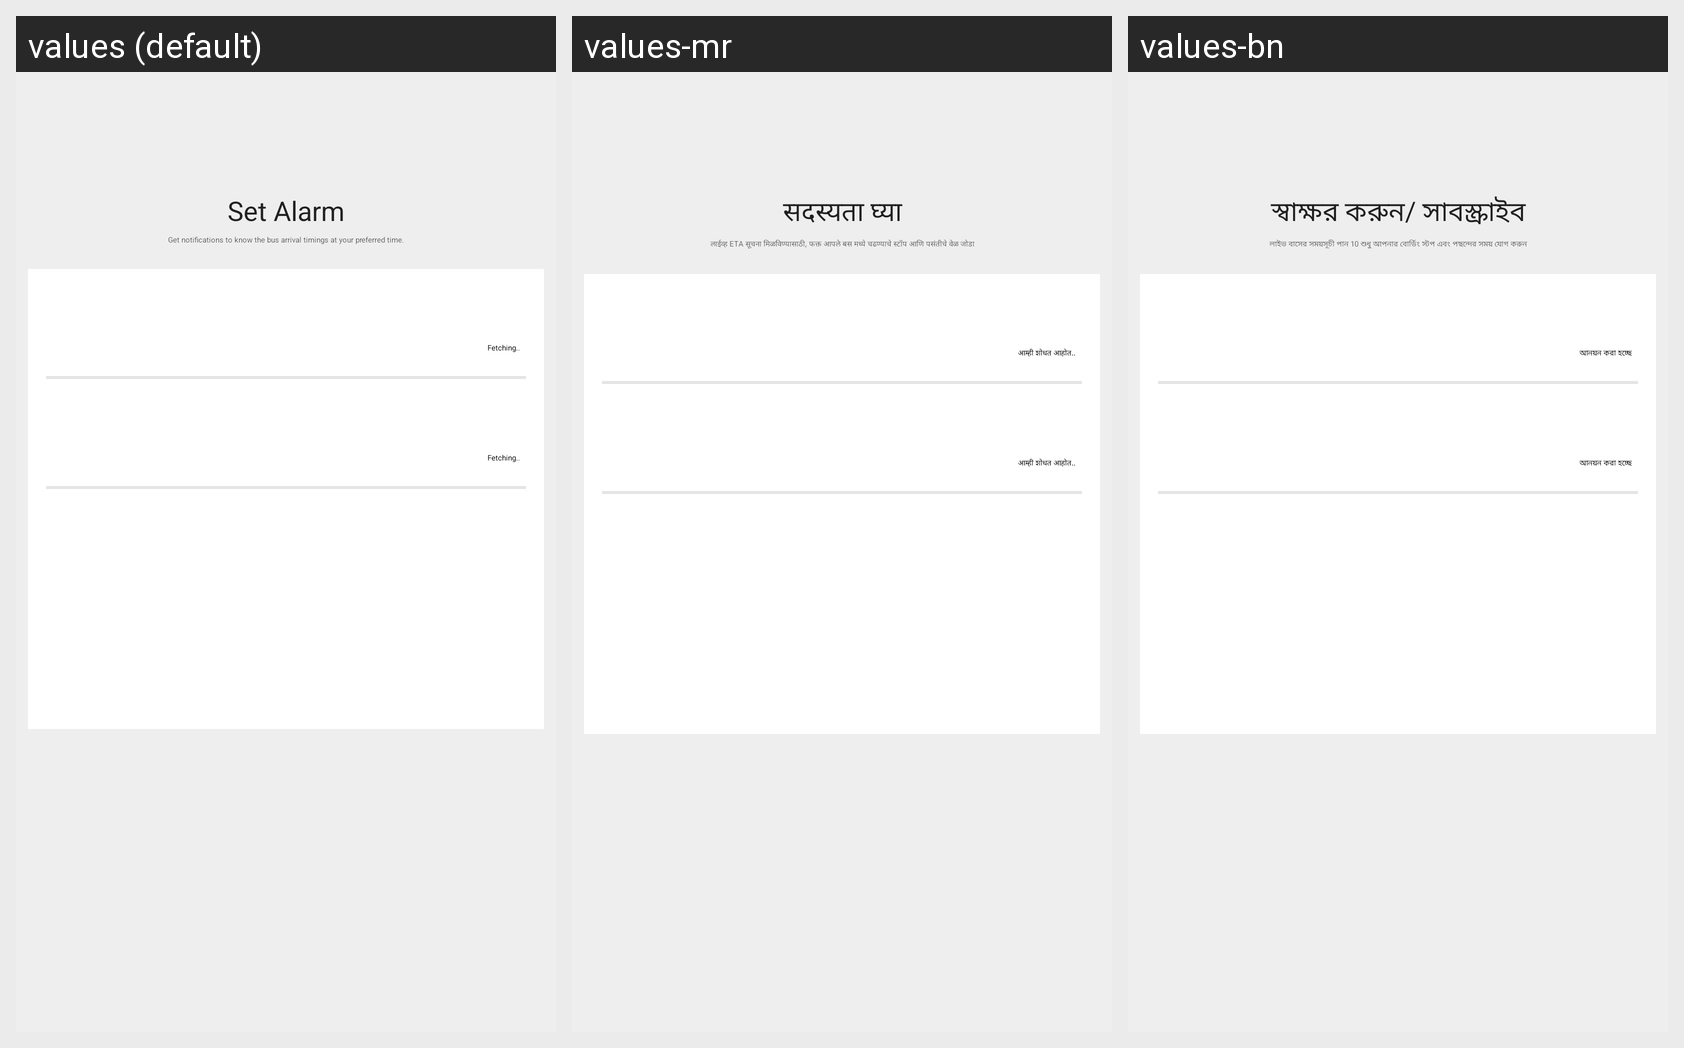

For this localized Android screen grid, give each drawn string resource with its value in every locale shown.
Android screen res/layout/subscription_screen.xml rendered under 3 locales, left to right: values (default), values-mr, values-bn. Device: Nexus 5 (rendered at 1080×1920; each locale shown at half size, 540×960, under a caption strip naming it); theme ZophopTheme.
Other locales in the repository, not shown: values-as, values-hi, values-kn, values-ml, values-tl, values-tm.
Strings drawn on this screen, with the default value and each locale's value (text and hints the layout hard-codes, and strings that could not be matched under every locale, appear in the picture but are not listed):

subscribe
  values: Set Alarm
  values-mr: सदस्यता घ्या
  values-bn: স্বাক্ষর করুন/ সাবস্ক্রাইব

subscripton_sub_heading
  values: Get notifications to know the bus arrival timings at your preferred time.
  values-mr: लाईव्ह ETA सूचना मिळविण्यासाठी, फक्त आपले बस मध्ये चढण्याचे स्टॉप आणि पसंतीचे वेळ जोडा
  values-bn: লাইভ বাসের সময়সূচী পান 10 শুধু আপনার বোর্ডিং স্টপ এবং পছন্দের সময় যোগ করুন

fetching
  values: Fetching..
  values-mr: आम्ही शोधत आहोत..
  values-bn: আনয়ন করা হচ্ছে
